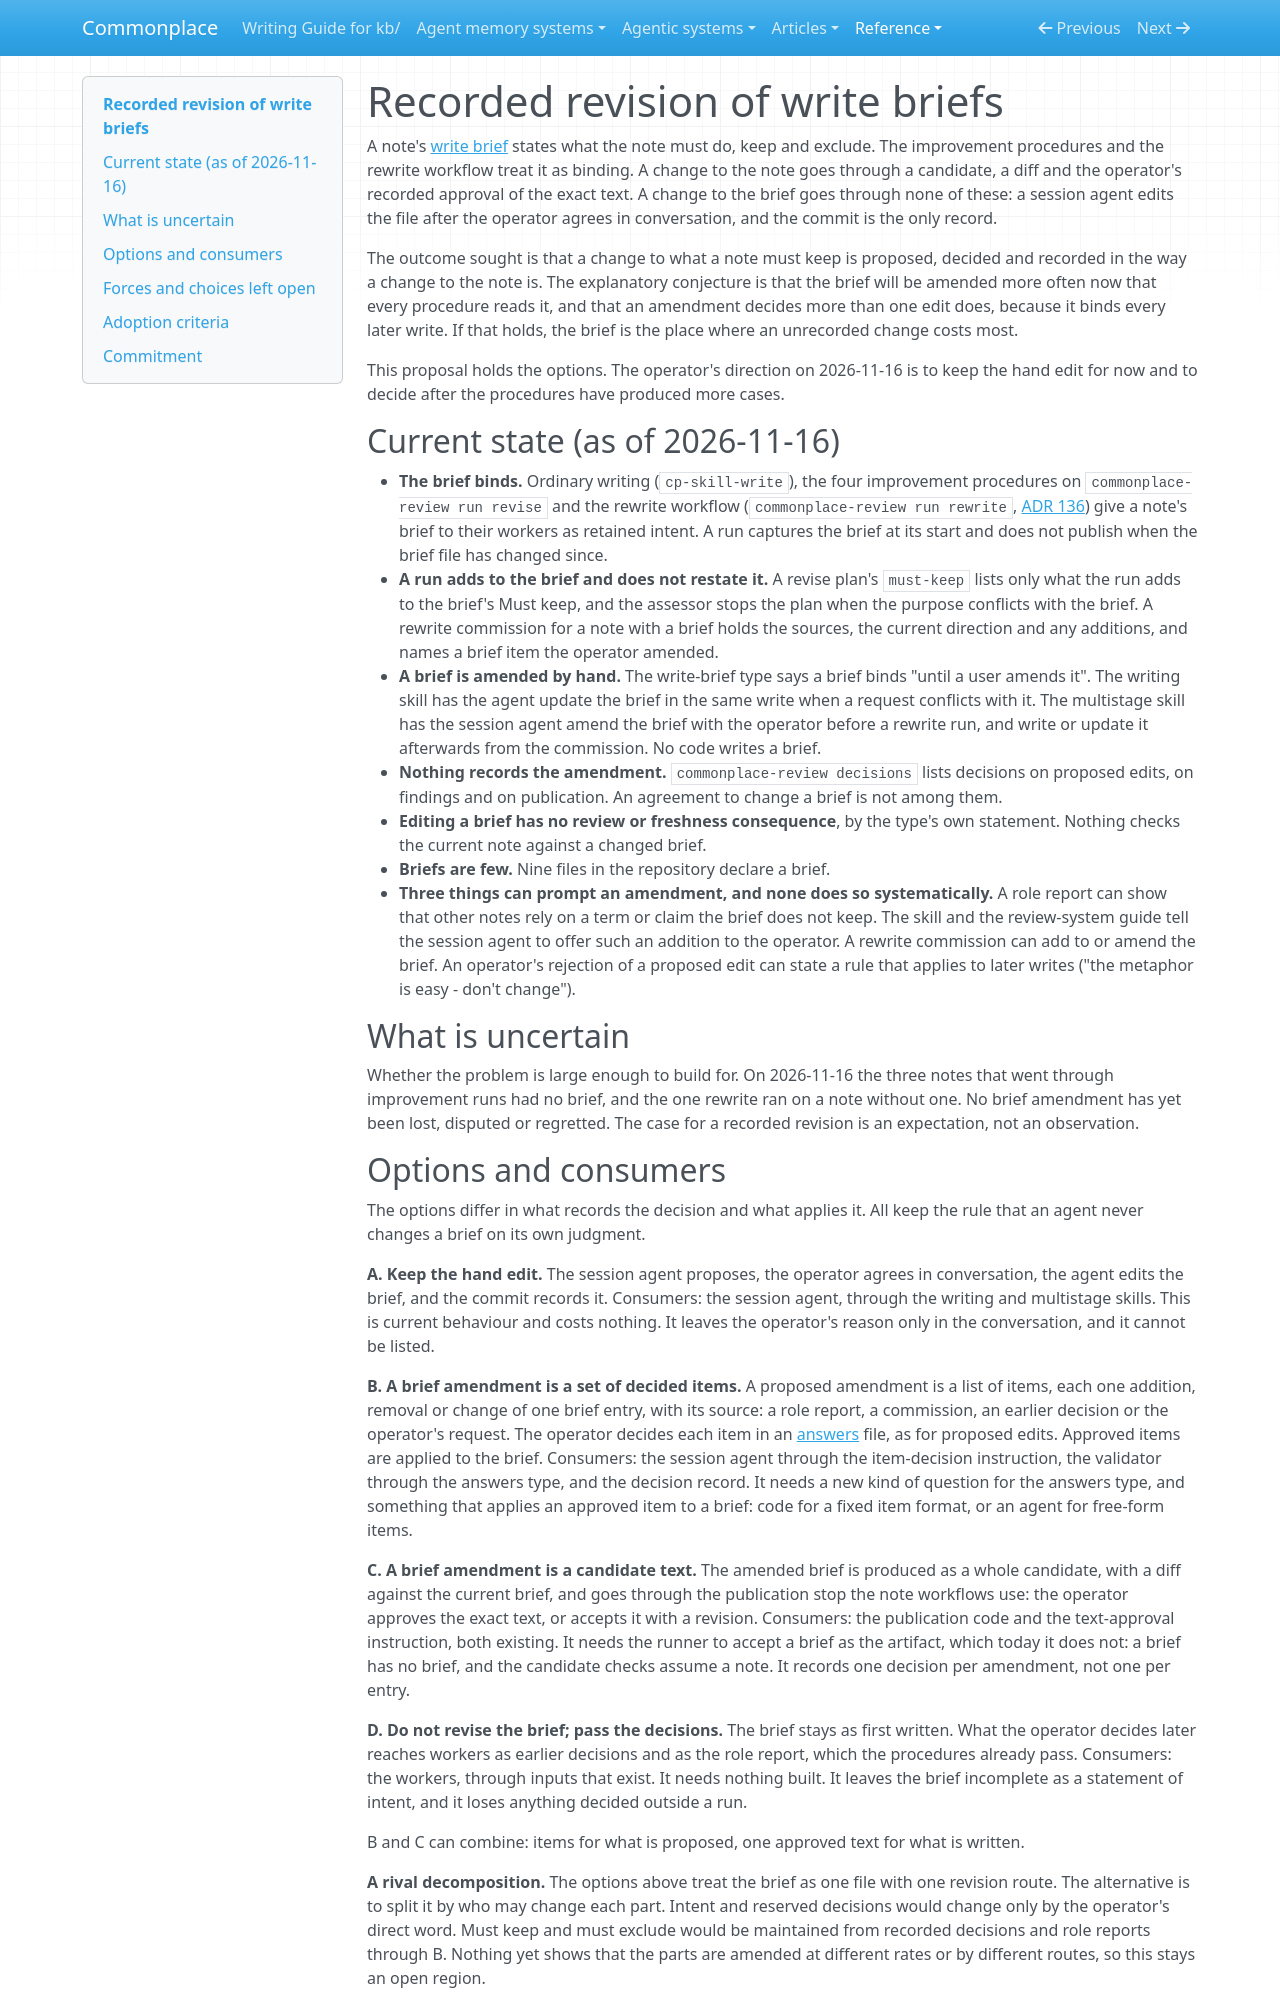

repository: zby/commonplace · page: reference/proposals/recorded-revision-of-write-briefs/index.html · generator: mkdocs

---
type: reference/types/design-proposal.md
description: "Proposal: revise a note's write brief through a recorded operator decision instead of an unrecorded hand edit, so that changes to what a note must keep leave the same record as changes to the note"
tags: [review-system, kb-maintenance]
---

# Recorded revision of write briefs

A note's [write brief](../../types/write-brief.md) states what the note must do, keep and exclude. The improvement procedures and the rewrite workflow treat it as binding. A change to the note goes through a candidate, a diff and the operator's recorded approval of the exact text. A change to the brief goes through none of these: a session agent edits the file after the operator agrees in conversation, and the commit is the only record.

The outcome sought is that a change to what a note must keep is proposed, decided and recorded in the way a change to the note is. The explanatory conjecture is that the brief will be amended more often now that every procedure reads it, and that an amendment decides more than one edit does, because it binds every later write. If that holds, the brief is the place where an unrecorded change costs most.

This proposal holds the options. The operator's direction on 2026-11-16 is to keep the hand edit for now and to decide after the procedures have produced more cases.

## Current state (as of 2026-11-16)

- **The brief binds.** Ordinary writing (`cp-skill-write`), the four improvement procedures on `commonplace-review run revise` and the rewrite workflow (`commonplace-review run rewrite`, [ADR 136](../adr/136-note-rewrites-run-as-a-workflow-that-ends-at-operator-approval.md)) give a note's brief to their workers as retained intent. A run captures the brief at its start and does not publish when the brief file has changed since.
- **A run adds to the brief and does not restate it.** A revise plan's `must-keep` lists only what the run adds to the brief's Must keep, and the assessor stops the plan when the purpose conflicts with the brief. A rewrite commission for a note with a brief holds the sources, the current direction and any additions, and names a brief item the operator amended.
- **A brief is amended by hand.** The write-brief type says a brief binds "until a user amends it". The writing skill has the agent update the brief in the same write when a request conflicts with it. The multistage skill has the session agent amend the brief with the operator before a rewrite run, and write or update it afterwards from the commission. No code writes a brief.
- **Nothing records the amendment.** `commonplace-review decisions` lists decisions on proposed edits, on findings and on publication. An agreement to change a brief is not among them.
- **Editing a brief has no review or freshness consequence**, by the type's own statement. Nothing checks the current note against a changed brief.
- **Briefs are few.** Nine files in the repository declare a brief.
- **Three things can prompt an amendment, and none does so systematically.** A role report can show that other notes rely on a term or claim the brief does not keep. The skill and the review-system guide tell the session agent to offer such an addition to the operator. A rewrite commission can add to or amend the brief. An operator's rejection of a proposed edit can state a rule that applies to later writes ("the metaphor is easy - don't change").

## What is uncertain

Whether the problem is large enough to build for. On 2026-11-16 the three notes that went through improvement runs had no brief, and the one rewrite ran on a note without one. No brief amendment has yet been lost, disputed or regretted. The case for a recorded revision is an expectation, not an observation.
